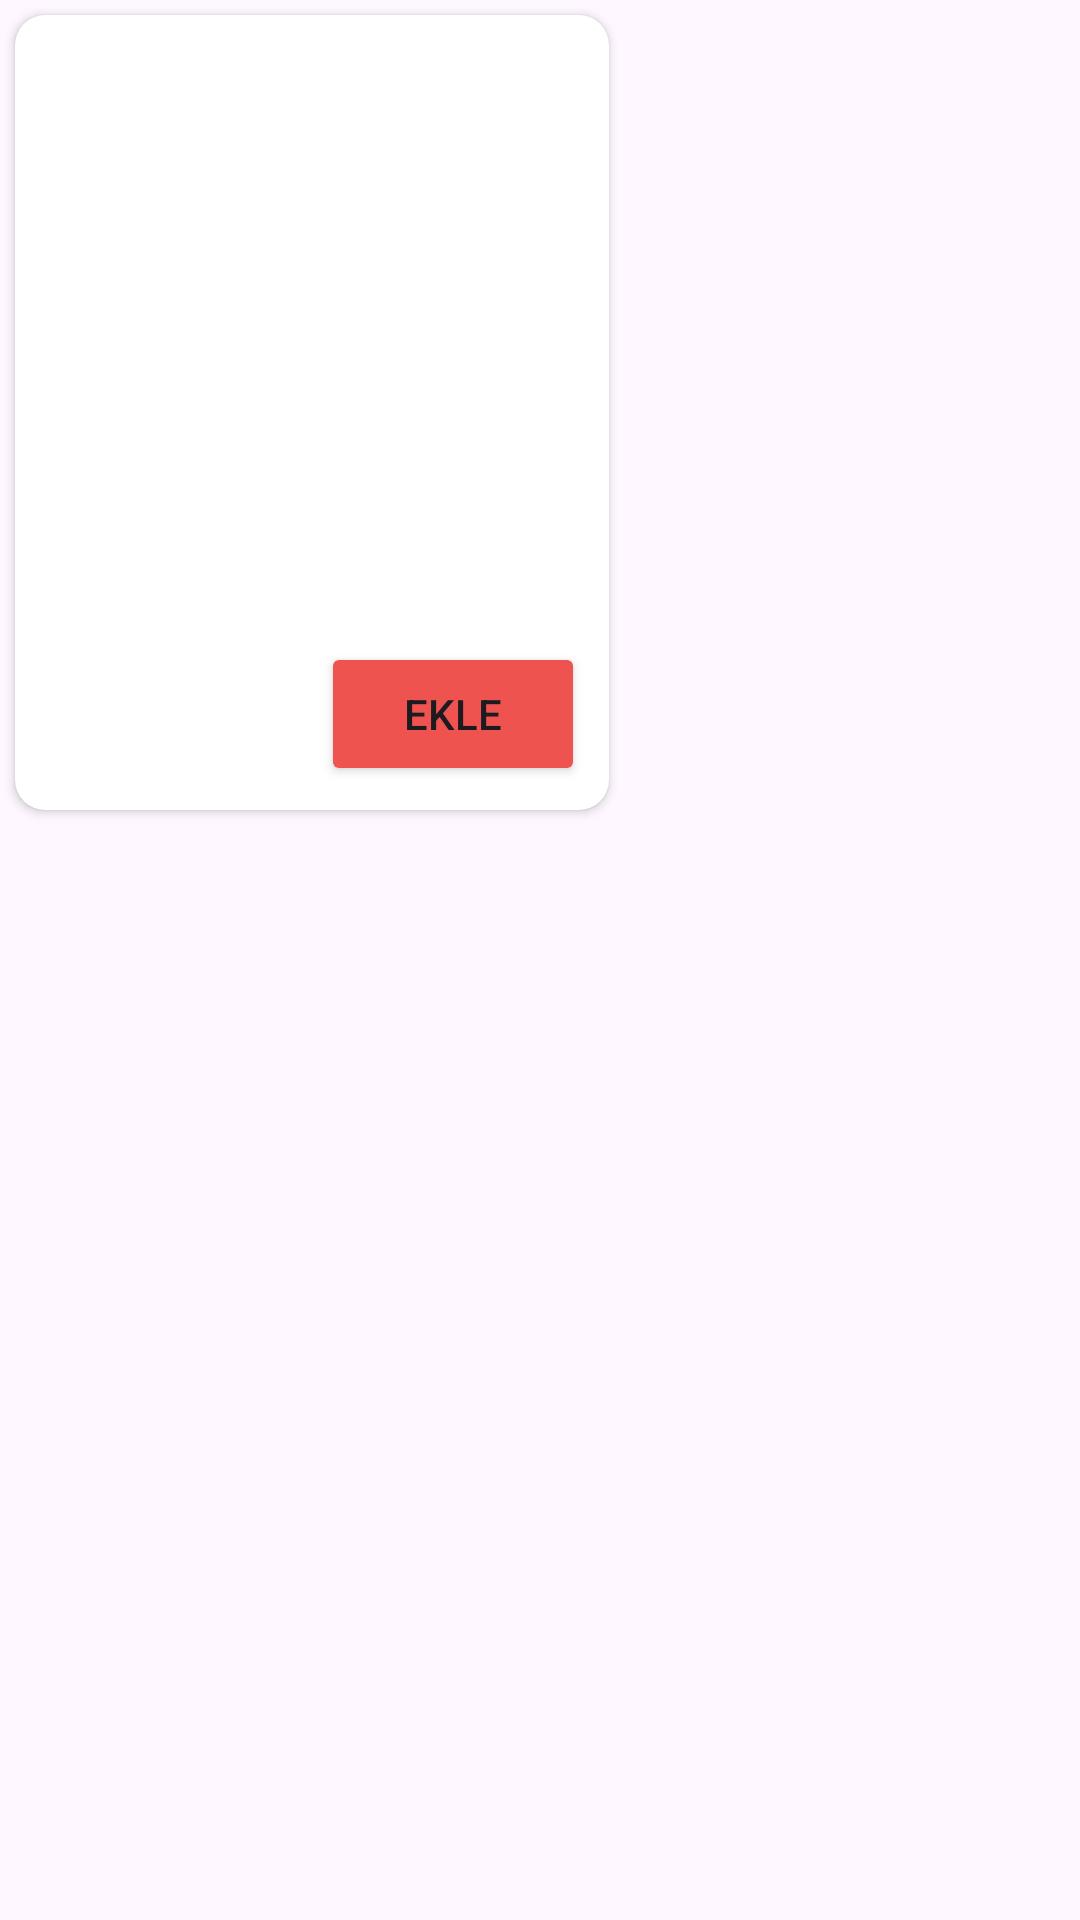

Here is an Android app screen rendered from its layout file. Give the layout XML and the strings, colors and styles it references.
<!-- AndroidManifest.xml: application theme Theme.LetsEat -->
<!-- res/layout/card_product.xml -->
<?xml version="1.0" encoding="utf-8"?>
<layout xmlns:android="http://schemas.android.com/apk/res/android"
    xmlns:app="http://schemas.android.com/apk/res-auto"
    xmlns:tools="http://schemas.android.com/tools">

    <data>
        <variable
            name="productEntityDataBindingVariable"
            type="com.ferhattuncel.letseat.data.entity.Product" />
    </data>

    <LinearLayout
        android:layout_width="wrap_content"
        android:layout_height="wrap_content"
        android:orientation="vertical">

        <androidx.cardview.widget.CardView
            android:id="@+id/cvProduct"
            android:layout_width="wrap_content"
            android:layout_height="wrap_content"
            android:layout_margin="5dp"
            app:cardCornerRadius="10dp">

            <androidx.constraintlayout.widget.ConstraintLayout
                android:layout_width="match_parent"
                android:layout_height="match_parent">

                <ImageView
                    android:id="@+id/iwPicture"
                    android:layout_width="150dp"
                    android:layout_height="150dp"
                    android:layout_marginStart="24dp"
                    android:layout_marginTop="16dp"
                    android:layout_marginEnd="24dp"
                    app:layout_constraintEnd_toEndOf="parent"
                    app:layout_constraintHorizontal_bias="0.0"
                    app:layout_constraintStart_toStartOf="parent"
                    app:layout_constraintTop_toTopOf="parent"
                    app:srcCompat="@drawable/ayran" />

                <TextView
                    android:id="@+id/tvCartName"
                    android:layout_width="wrap_content"
                    android:layout_height="wrap_content"
                    android:layout_marginTop="8dp"
                    android:text="@{productEntityDataBindingVariable.name}"
                    android:textColor="@color/mainBGColor"
                    android:textSize="20sp"
                    app:layout_constraintEnd_toEndOf="parent"
                    app:layout_constraintHorizontal_bias="0.5"
                    app:layout_constraintStart_toStartOf="parent"
                    app:layout_constraintTop_toBottomOf="@+id/iwPicture" />

                <TextView
                    android:id="@+id/tvPrice"
                    android:layout_width="wrap_content"
                    android:layout_height="wrap_content"
                    android:layout_marginStart="8dp"
                    android:text="@{String.format(`%s ₺`, Integer.toString(productEntityDataBindingVariable.price))}"
                    android:textSize="16sp"
                    app:layout_constraintBottom_toBottomOf="@+id/btnCart"
                    app:layout_constraintStart_toStartOf="parent"
                    app:layout_constraintTop_toTopOf="@+id/btnCart" />

                <Button
                    android:id="@+id/btnCart"
                    android:layout_width="wrap_content"
                    android:layout_height="wrap_content"
                    android:layout_marginTop="8dp"
                    android:layout_marginEnd="8dp"
                    android:layout_marginBottom="8dp"
                    android:backgroundTint="@color/mainBGColor"
                    android:text="Ekle"
                    app:layout_constraintBottom_toBottomOf="parent"
                    app:layout_constraintEnd_toEndOf="parent"
                    app:layout_constraintTop_toBottomOf="@+id/tvCartName" />

            </androidx.constraintlayout.widget.ConstraintLayout>
        </androidx.cardview.widget.CardView>
    </LinearLayout>
</layout>
<!-- resources referenced by this layout -->
<resources>
  <color name="mainBGColor">#EF5350</color>
  <style name="Theme.LetsEat" parent="Base.Theme.LetsEat">
          <item name="colorPrimaryDark">@color/mainBGColor</item>
          <item name="colorAccent">@color/mainBGColor</item>
          <item name="colorOnPrimary">@color/white</item>
          <item name="android:statusBarColor">@color/mainBGColor</item>
      </style>
  <style name="Base.Theme.LetsEat" parent="Theme.Material3.DayNight.NoActionBar">
          
          
      </style>
  <color name="white">#FFFFFFFF</color>
</resources>
